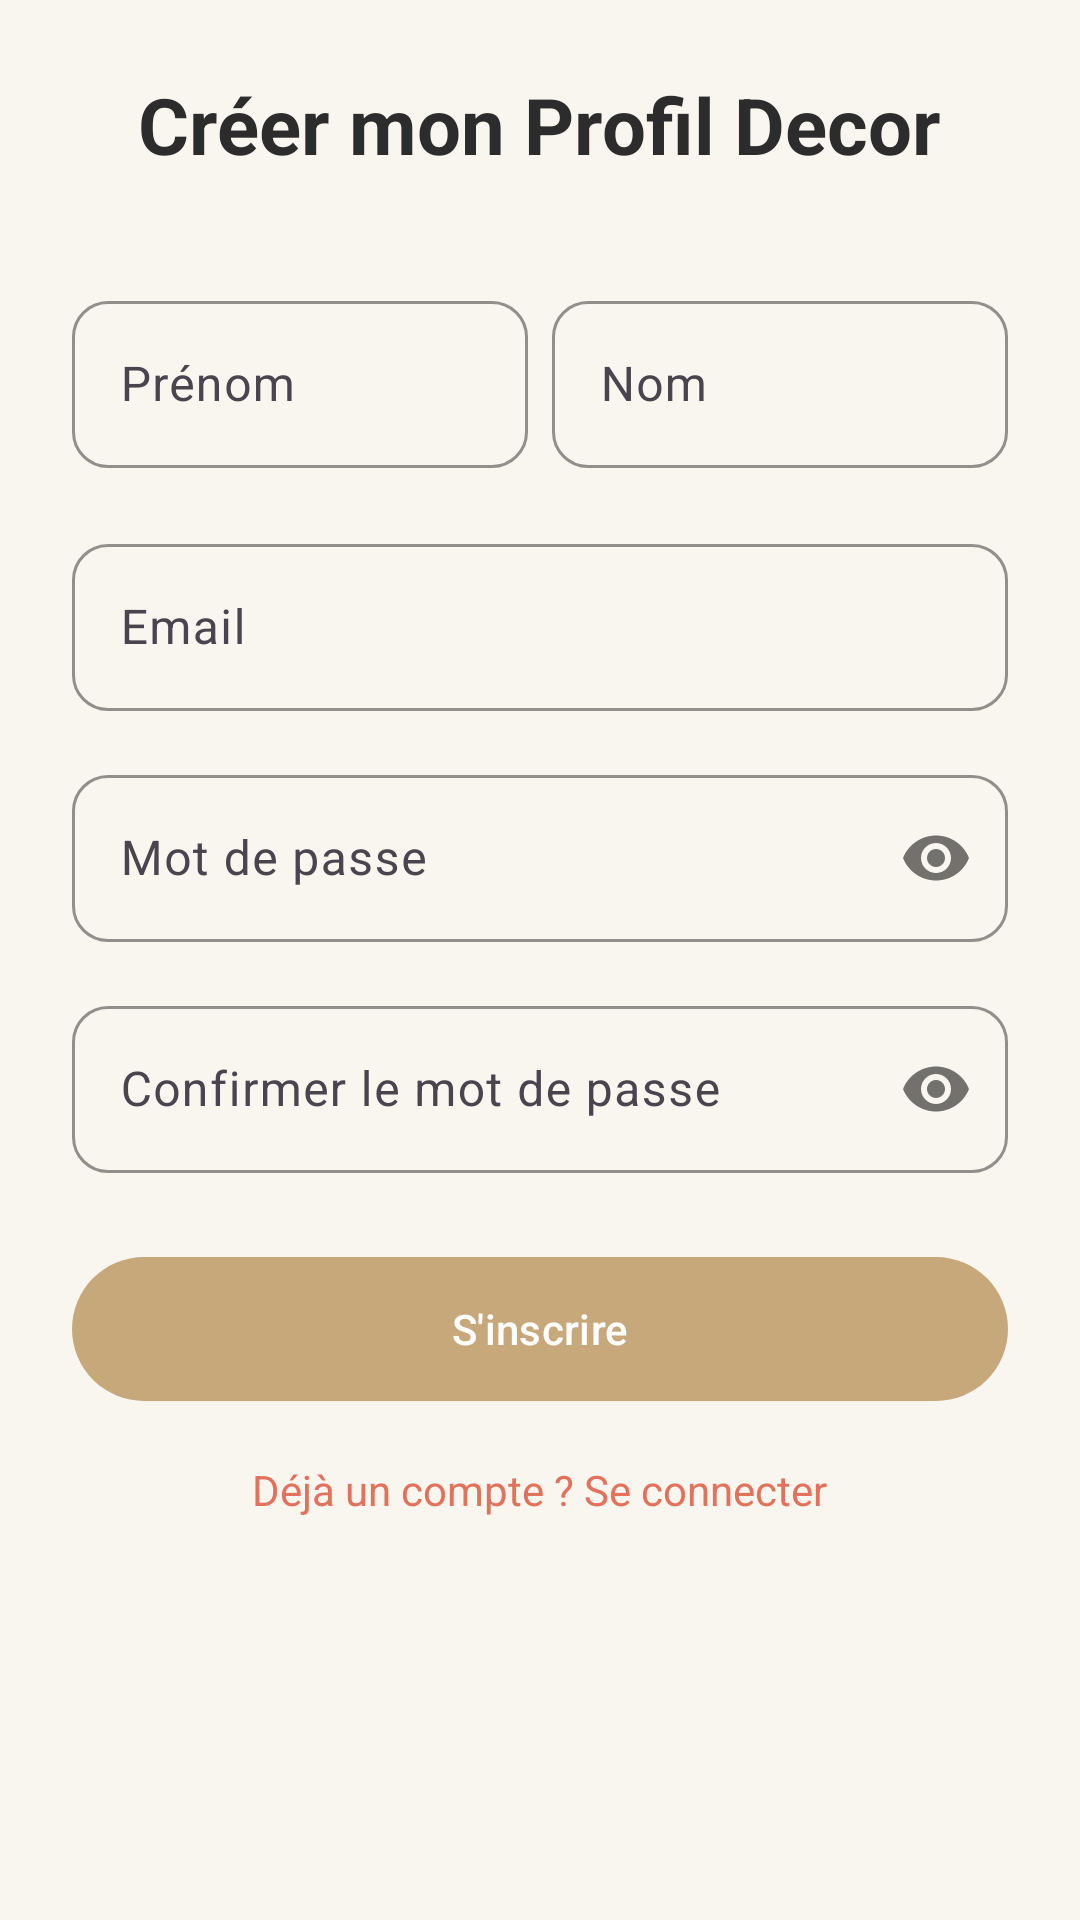

This screen was rendered from an Android layout file. Write that file and the resources it references.
<!-- AndroidManifest.xml: application theme Theme.DecoIA -->
<!-- res/layout/activity_register.xml -->
<?xml version="1.0" encoding="utf-8"?>
<ScrollView xmlns:android="http://schemas.android.com/apk/res/android"
    xmlns:app="http://schemas.android.com/apk/res-auto"
    android:layout_width="match_parent"
    android:layout_height="match_parent"
    android:background="@color/warm_white"
    android:fillViewport="true">

    <RelativeLayout
        android:layout_width="match_parent"
        android:layout_height="wrap_content">

        <LinearLayout
            android:layout_width="match_parent"
            android:layout_height="wrap_content"
            android:gravity="center"
            android:orientation="vertical"
            android:padding="24dp">

            <TextView
                android:layout_width="wrap_content"
                android:layout_height="wrap_content"
                android:layout_marginBottom="32dp"
                android:text="Créer mon Profil Decor"
                android:textColor="@color/espresso"
                android:textSize="26sp"
                android:textStyle="bold" />

            <GridLayout
                android:layout_width="match_parent"
                android:layout_height="wrap_content"
                android:columnCount="2"
                android:useDefaultMargins="true">

                <com.google.android.material.textfield.TextInputLayout
                    style="@style/LuxuryInput"
                    android:layout_width="0dp"
                    android:layout_columnWeight="1"
                    android:layout_marginEnd="4dp"
                    android:hint="Prénom">

                    <com.google.android.material.textfield.TextInputEditText
                        android:id="@+id/etFirstName"
                        android:layout_width="match_parent"
                        android:layout_height="wrap_content"
                        android:inputType="textPersonName" />
                </com.google.android.material.textfield.TextInputLayout>

                <com.google.android.material.textfield.TextInputLayout
                    style="@style/LuxuryInput"
                    android:layout_width="0dp"
                    android:layout_columnWeight="1"
                    android:layout_marginStart="4dp"
                    android:hint="Nom">

                    <com.google.android.material.textfield.TextInputEditText
                        android:id="@+id/etLastName"
                        android:layout_width="match_parent"
                        android:layout_height="wrap_content"
                        android:inputType="textPersonName" />
                </com.google.android.material.textfield.TextInputLayout>
            </GridLayout>

            <com.google.android.material.textfield.TextInputLayout
                style="@style/LuxuryInput"
                android:layout_width="match_parent"
                android:layout_height="wrap_content"
                android:layout_marginTop="16dp"
                android:layout_marginBottom="16dp"
                android:hint="Email">

                <com.google.android.material.textfield.TextInputEditText
                    android:id="@+id/etEmail"
                    android:layout_width="match_parent"
                    android:layout_height="wrap_content"
                    android:inputType="textEmailAddress" />
            </com.google.android.material.textfield.TextInputLayout>

            <com.google.android.material.textfield.TextInputLayout
                style="@style/LuxuryInput"
                android:layout_width="match_parent"
                android:layout_height="wrap_content"
                android:layout_marginBottom="16dp"
                android:hint="Mot de passe"
                app:passwordToggleEnabled="true">

                <com.google.android.material.textfield.TextInputEditText
                    android:id="@+id/etPassword"
                    android:layout_width="match_parent"
                    android:layout_height="wrap_content"
                    android:inputType="textPassword" />
            </com.google.android.material.textfield.TextInputLayout>

            <com.google.android.material.textfield.TextInputLayout
                style="@style/LuxuryInput"
                android:layout_width="match_parent"
                android:layout_height="wrap_content"
                android:layout_marginBottom="24dp"
                android:hint="Confirmer le mot de passe"
                app:passwordToggleEnabled="true">

                <com.google.android.material.textfield.TextInputEditText
                    android:id="@+id/etConfirmPassword"
                    android:layout_width="match_parent"
                    android:layout_height="wrap_content"
                    android:inputType="textPassword" />
            </com.google.android.material.textfield.TextInputLayout>

            <com.google.android.material.button.MaterialButton
                android:id="@+id/btnRegister"
                style="@style/LuxuryButton"
                android:layout_width="match_parent"
                android:layout_height="56dp"
                android:text="@string/btn_register" />

            <TextView
                android:id="@+id/tvLogin"
                android:layout_width="wrap_content"
                android:layout_height="wrap_content"
                android:layout_marginTop="16dp"
                android:text="Déjà un compte ? Se connecter"
                android:textColor="@color/terracotta" />

        </LinearLayout>

        <ProgressBar
            android:id="@+id/progressBar"
            android:layout_width="wrap_content"
            android:layout_height="wrap_content"
            android:layout_centerInParent="true"
            android:visibility="gone" />

    </RelativeLayout>
</ScrollView>
<!-- resources referenced by this layout -->
<resources>
  <color name="espresso">#2C2C2C</color>
  <color name="terracotta">#E2725B</color>
  <color name="warm_white">#F9F6F0</color>
  <string name="btn_register">S\'inscrire</string>
  <style name="LuxuryButton" parent="Widget.Material3.Button">
          <item name="backgroundTint">@color/luxury_brown_light</item>
          <item name="android:textColor">@color/white</item>
          <item name="shapeAppearanceOverlay">@style/ShapeAppearance.Luxury</item>
      </style>
  <style name="LuxuryInput" parent="Widget.Material3.TextInputLayout.OutlinedBox">
          <item name="boxStrokeColor">@color/luxury_brown_light</item>
          <item name="hintTextColor">@color/luxury_brown_light</item>
          <item name="boxCornerRadiusBottomEnd">12dp</item>
          <item name="boxCornerRadiusBottomStart">12dp</item>
          <item name="boxCornerRadiusTopEnd">12dp</item>
          <item name="boxCornerRadiusTopStart">12dp</item>
      </style>
  <style name="Theme.DecoIA" parent="Base.Theme.DecoIA" />
  <color name="luxury_brown_light">#C7A87B</color>
  <color name="white">#FFFFFF</color>
  <style name="ShapeAppearance.Luxury" parent="ShapeAppearance.Material3.MediumComponent">
          <item name="cornerSize">24dp</item>
          <item name="cornerFamily">rounded</item>
      </style>
  <style name="Base.Theme.DecoIA" parent="Theme.Material3.DayNight.NoActionBar">
          <item name="colorPrimary">@color/luxury_brown_light</item>
          <item name="android:statusBarColor">@color/luxury_off_white</item>
          <item name="android:windowLightStatusBar">true</item>
      </style>
  <color name="luxury_off_white">#F9F6F0</color>
</resources>
